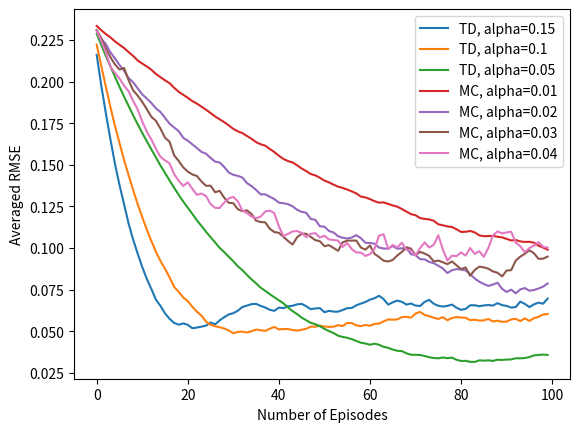

The matplotlib source for this figure:
from random import randint
import matplotlib.pyplot as plt
import numpy as np

def episode():
    states = []
    rewards = []

    cur_state = 3 #C states is given by 3

    while cur_state!=6 and cur_state!=0:
        states.append(cur_state)
        move = randint(1,2)
        if move == 1:
            next_state = cur_state - 1
        else:
            next_state = cur_state + 1
        cur_reward = 0
        if next_state == 6:
            cur_reward = 1
        rewards.append(cur_reward)
        cur_state = next_state
    
    return states, rewards

def init_statevals():
    state_value = np.zeros(7)
    for i in range(1,6):
        state_value[i] = 0.5
    return state_value

def rmse(state_value):
    true = [1/6,2/6,3/6,4/6,5/6]
    error = 0
    for i in range(5):
        error += (true[i]-state_value[i])**2
    error /= 5
    error = error ** (1/2)
    return error

def run_td(num_eps,alpha):
    errors = np.zeros(num_eps)
    for run in range(num_eps):
        state_value = init_statevals()
        for e in range(num_eps):
            states, rewards = episode()
            for i in range(len(states)):
                s = states[i]
                r = rewards[i]
                nsv = 0 #next state value
                if i<len(states)-1:
                    ns = states[i+1]
                    nsv = state_value[ns]
                state_value[s] += alpha * (r + nsv - state_value[s]) #TD[0] update eqn
            errors[e] += rmse(state_value[1:6])

    for i in range(num_eps):
        errors[i] /= num_eps

    return errors

def run_mc(num_eps,alpha):
    errors = np.zeros(num_eps)
    for run in range(num_eps):
        state_value = init_statevals()
        for e in range(num_eps):
            states, rewards = episode()
            G = 0
            for i in range(1,len(states)+1):
                t = len(states)-i
                s = states[t]
                r = rewards[t]
                G += r
                state_value[s] += alpha*(G-state_value[s])
            errors[e] += rmse(state_value[1:6])

    for i in range(num_eps):
        errors[i] /= num_eps
    
    return errors

plt.figure()
plt.xlabel("Number of Episodes")
plt.ylabel("Averaged RMSE")
plt.plot(run_td(100,0.15),label="TD, alpha=0.15")
plt.plot(run_td(100,0.1),label="TD, alpha=0.1")
plt.plot(run_td(100,0.05),label="TD, alpha=0.05")
plt.plot(run_mc(100,0.01),label="MC, alpha=0.01")
plt.plot(run_mc(100,0.02),label="MC, alpha=0.02")
plt.plot(run_mc(100,0.03),label="MC, alpha=0.03")
plt.plot(run_mc(100,0.04),label="MC, alpha=0.04")
plt.legend()
plt.show()